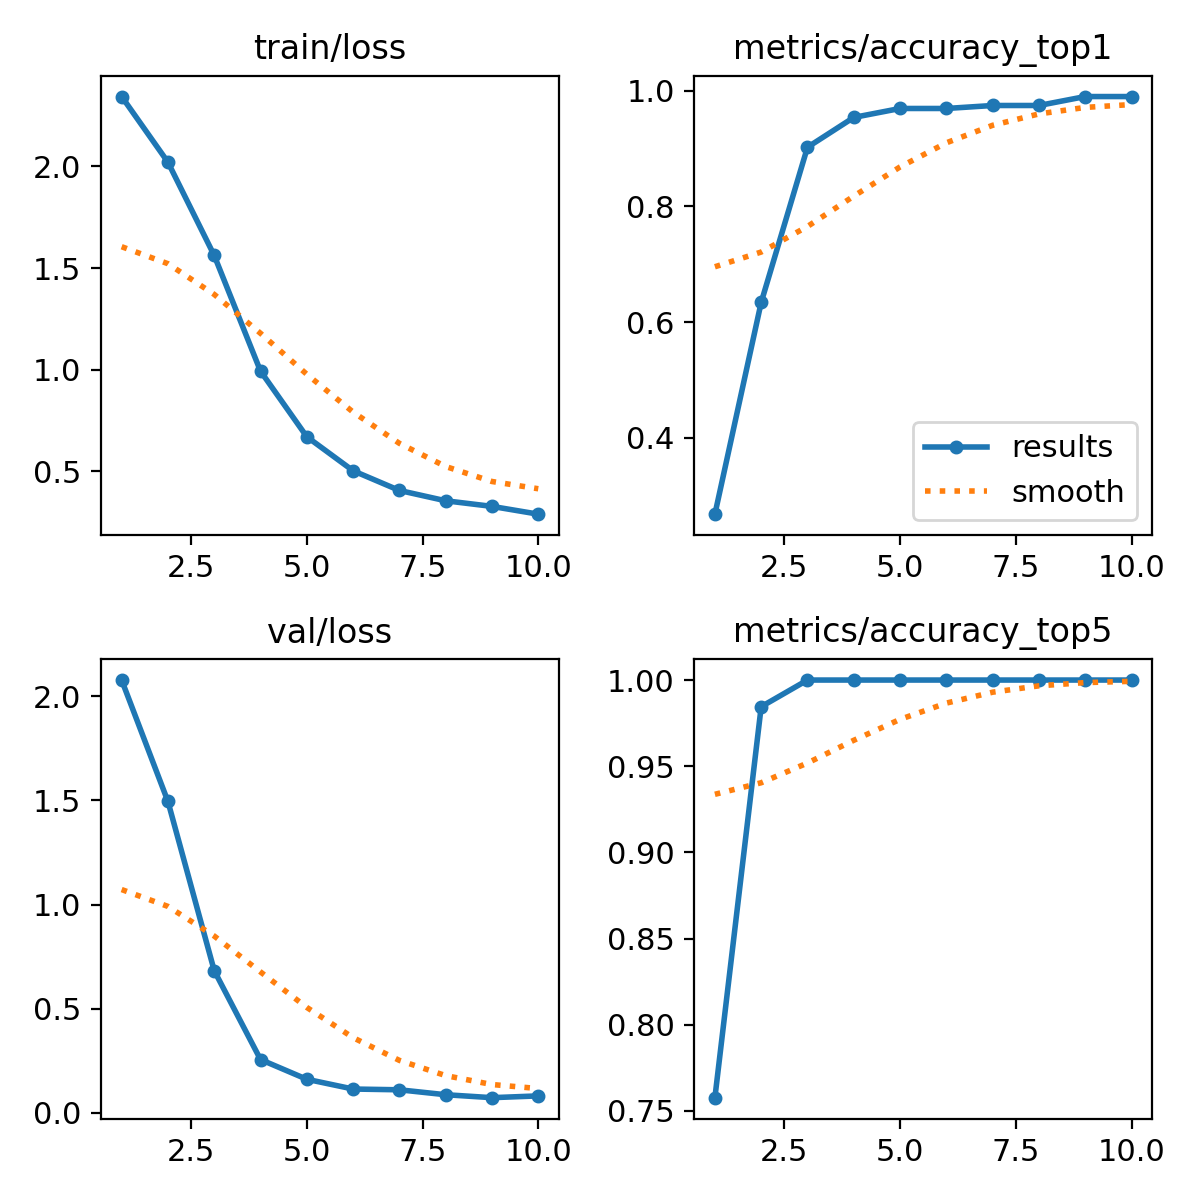

Values plotted in this chart, from the file beside it:
epoch, time, train/loss, metrics/accuracy_top1, metrics/accuracy_top5, val/loss, lr/pg0, lr/pg1, lr/pg2, lr/pg3, lr/pg4, lr/pg5, lr/pg6, lr/pg7
1, 90.96, 2.343, 0.268, 0.7577, 2.077, 0.0007042, 0.0002347, 0.0007042, 0.0002347, 0.0007042, 0.0002347, 0.0007042, 0.0002347
2, 172, 2.021, 0.634, 0.9845, 1.494, 0.001278, 0.0004259, 0.001278, 0.0004259, 0.001278, 0.0004259, 0.001278, 0.0004259
3, 242.8, 1.562, 0.9021, 1, 0.6829, 0.00171, 0.00057, 0.00171, 0.00057, 0.00171, 0.00057, 0.00171, 0.00057
4, 313.6, 0.9932, 0.9536, 1, 0.2564, 0.001506, 0.0005019, 0.001506, 0.0005019, 0.001506, 0.0005019, 0.001506, 0.0005019
5, 384.2, 0.6706, 0.9691, 1, 0.1618, 0.001294, 0.0004313, 0.001294, 0.0004313, 0.001294, 0.0004313, 0.001294, 0.0004313
6, 455.9, 0.5033, 0.9691, 1, 0.1149, 0.001082, 0.0003606, 0.001082, 0.0003606, 0.001082, 0.0003606, 0.001082, 0.0003606
7, 526.8, 0.4065, 0.9742, 1, 0.1112, 0.0008697, 0.0002899, 0.0008697, 0.0002899, 0.0008697, 0.0002899, 0.0008697, 0.0002899
8, 597.7, 0.3557, 0.9742, 1, 0.08759, 0.0006576, 0.0002192, 0.0006576, 0.0002192, 0.0006576, 0.0002192, 0.0006576, 0.0002192
9, 667.9, 0.3281, 0.9897, 1, 0.07346, 0.0004455, 0.0001485, 0.0004455, 0.0001485, 0.0004455, 0.0001485, 0.0004455, 0.0001485
10, 739.2, 0.2898, 0.9897, 1, 0.08199, 0.0002335, 7.7826e-05, 0.0002335, 7.7826e-05, 0.0002335, 7.7826e-05, 0.0002335, 7.7826e-05
